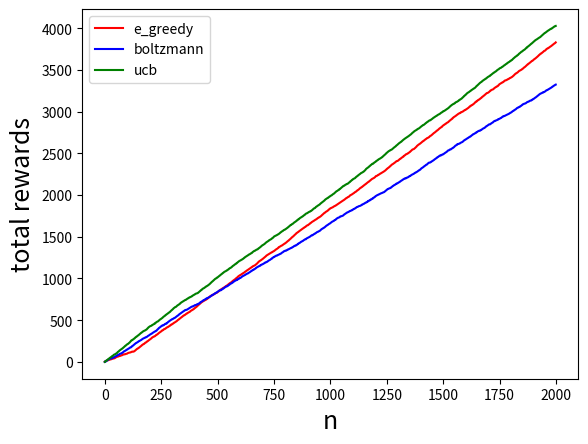

Reproduce this figure in Python.
# 多臂赌博机代码实现
import numpy as np
from matplotlib import pyplot as plt


class KB_Game:
    def __init__(self, *args, **kwargs):
        self.q = np.array([0.0, 0.0, 0.0])
        self.action_counts = np.array([0, 0, 0])
        self.current_cumulative_rewards = 0.0
        self.actions = [1, 2, 3]
        self.counts = 0
        self.counts_history = []
        self.current_cumulative_rewards_history = []
        self.a = 1
        self.r = 0

    def step(self, a):
        r = 0
        if a == 1:
            r = np.random.normal(1, 1)
        if a == 2:
            r = np.random.normal(2, 1)
        if a == 3:
            r = np.random.normal(1.5, 1)
        return r

    def choose_action(self, policy, **kwargs):
        action = 0
        if policy == "e_greedy":
            if np.random.random() < kwargs["epsilon"]:
                action = np.random.randint(1, 4)
            else:
                action = np.argmax(self.q) + 1

        if policy == "ucb":
            c_ratio = kwargs["c_ratio"]
            if 0 in self.action_counts:
                action = np.where(self.action_counts == 0)[0][0] + 1

            else:
                value = self.q + c_ratio*np.sqrt(np.log(self.counts) / self.action_counts)
                action = np.argmax(value) + 1

        if policy == "boltzmann":
            tau = kwargs["temperature"]
            p = np.exp(self.q / tau) / (np.sum(np.exp(self.q /tau)))
            action = np.random.choice([1, 2, 3], p = p.ravel())

        return action

    def train(self, play_total, policy, **kwargs):
        reward_1 = []
        reward_2 = []
        reward_3 = []

        for i in range(play_total):
            action = 0
            if policy == "e_greedy":
                action = self.choose_action(policy, epsilon=kwargs["epsilon"])

            if policy == "ucb":
                action = self.choose_action(policy, c_ratio=kwargs["c_ratio"])

            if policy == "boltzmann":
                action = self.choose_action(policy, temperature=kwargs["temperature"])

            # 与环境交互一次
            self.a = action
            self.r = self.step(self.a)
            self.counts += 1

            # 更新值函数
            self.q[self.a-1] = (self.q[self.a-1]*self.action_counts[self.a-1]+self.r) / (self.action_counts[self.a-1] + 1)
            self.action_counts[self.a-1] += 1
            reward_1.append([self.q[0]])
            reward_2.append([self.q[1]])
            reward_3.append([self.q[2]])
            self.current_cumulative_rewards += self.r
            self.current_cumulative_rewards_history.append(self.current_cumulative_rewards)
            self.counts_history.append(i)

    def reset(self):
        self.q = np.array([0.0, 0.0, 0.0])
        self.action_counts = np.array([0, 0, 0])
        self.current_cumulative_rewards = 0.0
        self.counts = 0
        self.counts_history = []
        self.current_cumulative_rewards_history = []
        self.a = 1
        self.r = 0

    def plot(self, colors, policy):
        plt.figure(1)
        plt.plot(self.counts_history, self.current_cumulative_rewards_history, colors, label=policy)
        plt.legend()
        plt.xlabel('n', fontsize=18)
        plt.ylabel('total rewards', fontsize=18)

if __name__ == '__main__':
    np.random.seed(0)
    k_gamble = KB_Game()
    total = 2000

    k_gamble.train(play_total=total, policy='e_greedy', epsilon=0.05)
    k_gamble.plot(colors='r', policy='e_greedy')
    k_gamble.reset()

    k_gamble.train(play_total=total, policy='boltzmann', temperature=1)
    k_gamble.plot(colors='b', policy='boltzmann')
    k_gamble.reset()

    k_gamble.train(play_total=total, policy='ucb',c_ratio=0.5)
    k_gamble.plot(colors='g', policy='ucb')
    k_gamble.reset()

    plt.show()


